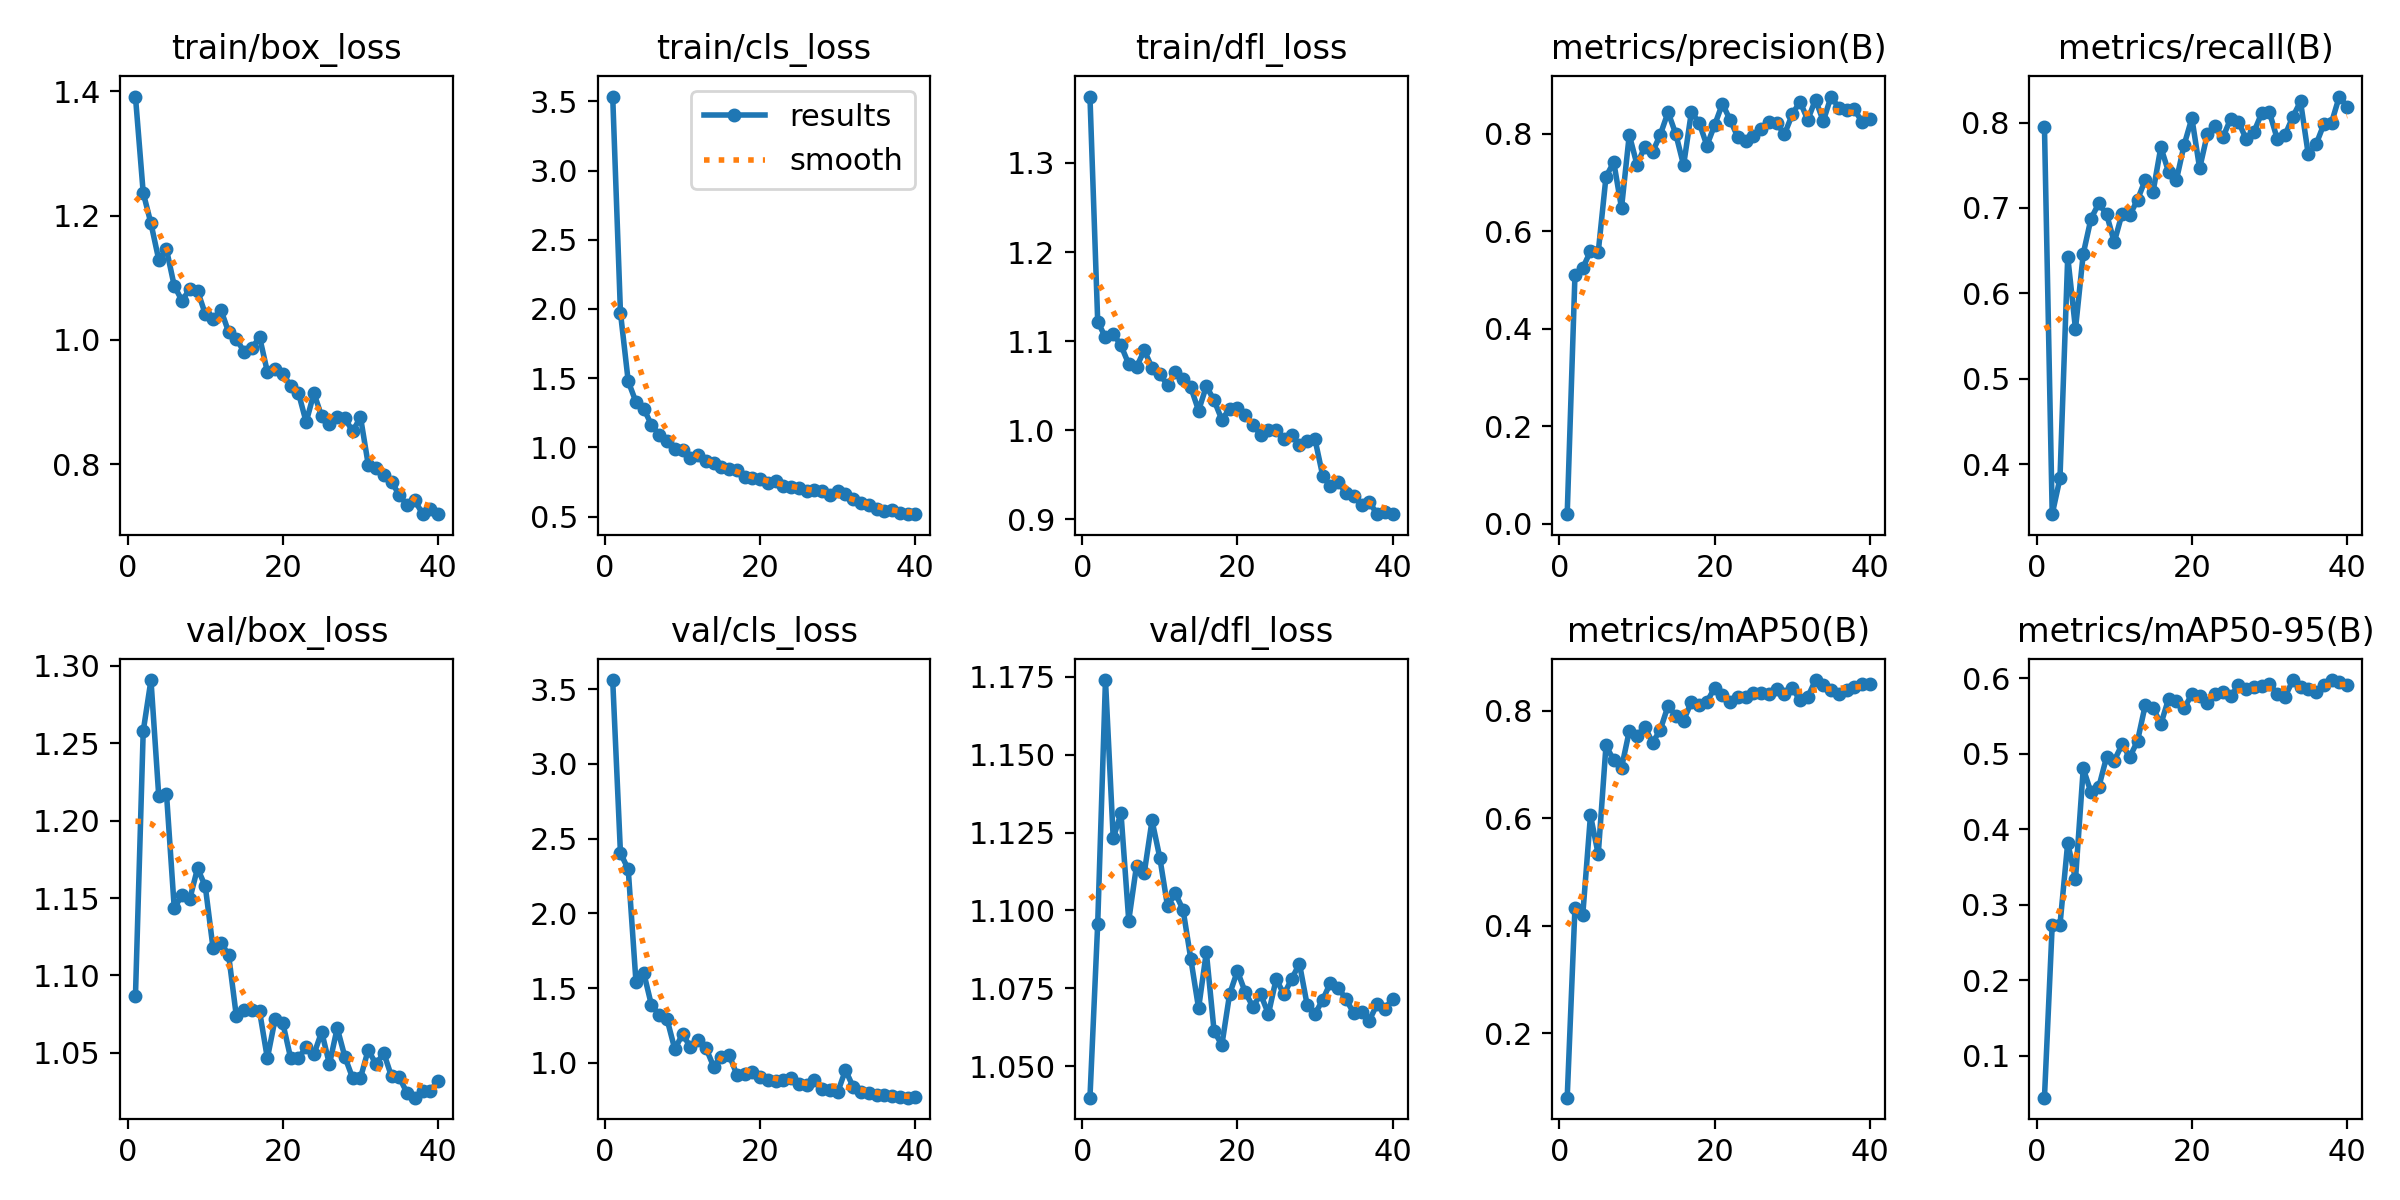

The file beside this chart, header and first rows:
epoch, time, train/box_loss, train/cls_loss, train/dfl_loss, metrics/precision(B), metrics/recall(B), metrics/mAP50(B), metrics/mAP50-95(B), val/box_loss, val/cls_loss, val/dfl_loss, lr/pg0, lr/pg1, lr/pg2
1, 51.07, 1.391, 3.535, 1.375, 0.01991, 0.7952, 0.0805, 0.04449, 1.087, 3.56, 1.04, 0.0002375, 0.0002375, 0.0002375
2, 96.28, 1.237, 1.973, 1.122, 0.5099, 0.3413, 0.4338, 0.2732, 1.258, 2.402, 1.096, 0.0004754, 0.0004754, 0.0004754
3, 140.8, 1.187, 1.478, 1.104, 0.5242, 0.3833, 0.4195, 0.2735, 1.291, 2.295, 1.174, 0.000701, 0.000701, 0.000701
4, 184.9, 1.129, 1.328, 1.108, 0.5591, 0.6428, 0.606, 0.3824, 1.216, 1.54, 1.123, 0.0009142, 0.0009142, 0.0009142
5, 229.6, 1.146, 1.28, 1.095, 0.557, 0.5582, 0.5331, 0.334, 1.217, 1.602, 1.131, 0.001115, 0.001115, 0.001115
6, 275.1, 1.087, 1.162, 1.074, 0.7116, 0.6462, 0.7358, 0.4807, 1.144, 1.384, 1.097, 0.001095, 0.001095, 0.001095
7, 321.4, 1.063, 1.091, 1.071, 0.7414, 0.6875, 0.7079, 0.449, 1.152, 1.322, 1.114, 0.001064, 0.001064, 0.001064
8, 367, 1.082, 1.048, 1.09, 0.6476, 0.7052, 0.6942, 0.456, 1.149, 1.292, 1.112, 0.001033, 0.001033, 0.001033
9, 407.3, 1.079, 0.9868, 1.07, 0.7975, 0.6927, 0.7627, 0.4956, 1.169, 1.092, 1.129, 0.001002, 0.001002, 0.001002
10, 446.4, 1.042, 0.9778, 1.063, 0.7359, 0.66, 0.7539, 0.4913, 1.158, 1.191, 1.117, 0.0009716, 0.0009716, 0.0009716
11, 485.9, 1.033, 0.9267, 1.05, 0.7735, 0.6931, 0.7706, 0.5125, 1.118, 1.107, 1.101, 0.0009406, 0.0009406, 0.0009406
12, 527.5, 1.049, 0.9465, 1.065, 0.7622, 0.6915, 0.741, 0.4959, 1.121, 1.149, 1.105, 0.0009097, 0.0009097, 0.0009097
13, 568.8, 1.013, 0.9002, 1.058, 0.7979, 0.7097, 0.765, 0.5174, 1.113, 1.101, 1.1, 0.0008787, 0.0008787, 0.0008787
14, 608.9, 1.002, 0.8875, 1.048, 0.844, 0.733, 0.8096, 0.5652, 1.074, 0.9749, 1.084, 0.0008478, 0.0008478, 0.0008478
15, 650.1, 0.9809, 0.855, 1.022, 0.7988, 0.719, 0.7911, 0.5612, 1.077, 1.037, 1.069, 0.0008169, 0.0008169, 0.0008169
16, 690.6, 0.9868, 0.8454, 1.049, 0.7351, 0.7711, 0.7818, 0.5394, 1.077, 1.054, 1.087, 0.0007859, 0.0007859, 0.0007859
17, 730.8, 1.005, 0.8354, 1.033, 0.8438, 0.742, 0.8169, 0.5731, 1.077, 0.9203, 1.061, 0.000755, 0.000755, 0.000755
18, 772, 0.9488, 0.7833, 1.012, 0.8227, 0.7325, 0.8118, 0.5701, 1.047, 0.9235, 1.057, 0.0007241, 0.0007241, 0.0007241
19, 812.4, 0.9539, 0.7753, 1.024, 0.7756, 0.7737, 0.8169, 0.5605, 1.072, 0.9398, 1.073, 0.0006931, 0.0006931, 0.0006931
20, 851.8, 0.9448, 0.7727, 1.024, 0.8175, 0.8052, 0.8428, 0.5791, 1.069, 0.9061, 1.081, 0.0006622, 0.0006622, 0.0006622
21, 891.2, 0.9268, 0.7407, 1.017, 0.8611, 0.7463, 0.8303, 0.5766, 1.047, 0.8839, 1.074, 0.0006312, 0.0006312, 0.0006312
22, 932.6, 0.9154, 0.7572, 1.006, 0.828, 0.7868, 0.8161, 0.5678, 1.046, 0.8791, 1.069, 0.0006003, 0.0006003, 0.0006003
23, 973.4, 0.8679, 0.7202, 0.9948, 0.7925, 0.7956, 0.8252, 0.5798, 1.054, 0.8868, 1.073, 0.0005694, 0.0005694, 0.0005694
24, 1013, 0.9144, 0.7118, 1, 0.7846, 0.7827, 0.8255, 0.5821, 1.049, 0.8949, 1.067, 0.0005384, 0.0005384, 0.0005384
25, 1052, 0.8773, 0.705, 0.9998, 0.7941, 0.8044, 0.8334, 0.5765, 1.064, 0.8557, 1.078, 0.0005075, 0.0005075, 0.0005075
26, 1092, 0.8657, 0.6878, 0.9903, 0.8085, 0.8008, 0.834, 0.5907, 1.043, 0.8484, 1.073, 0.0004766, 0.0004766, 0.0004766
27, 1131, 0.8764, 0.6922, 0.9941, 0.8232, 0.7806, 0.8309, 0.5863, 1.066, 0.8814, 1.078, 0.0004456, 0.0004456, 0.0004456
28, 1171, 0.8741, 0.6847, 0.9836, 0.8213, 0.7891, 0.8408, 0.5887, 1.047, 0.8251, 1.083, 0.0004147, 0.0004147, 0.0004147
29, 1212, 0.853, 0.657, 0.9881, 0.7985, 0.811, 0.8314, 0.5897, 1.034, 0.8203, 1.07, 0.0003837, 0.0003837, 0.0003837
30, 1252, 0.8762, 0.6859, 0.9898, 0.8392, 0.8118, 0.8431, 0.5925, 1.034, 0.8033, 1.067, 0.0003528, 0.0003528, 0.0003528
31, 1291, 0.7997, 0.6627, 0.9488, 0.8658, 0.7808, 0.8198, 0.5796, 1.052, 0.9508, 1.071, 0.0003219, 0.0003219, 0.0003219
32, 1330, 0.7942, 0.6302, 0.9372, 0.8282, 0.7853, 0.826, 0.5756, 1.043, 0.8372, 1.077, 0.0002909, 0.0002909, 0.0002909
33, 1369, 0.7832, 0.6005, 0.942, 0.8698, 0.8065, 0.8575, 0.5974, 1.05, 0.8072, 1.075, 0.00026, 0.00026, 0.00026
34, 1410, 0.772, 0.5856, 0.929, 0.8255, 0.8247, 0.8482, 0.589, 1.035, 0.7963, 1.072, 0.0002291, 0.0002291, 0.0002291
35, 1450, 0.7508, 0.5562, 0.9262, 0.876, 0.7626, 0.8395, 0.5856, 1.034, 0.7865, 1.067, 0.0001981, 0.0001981, 0.0001981
36, 1490, 0.7344, 0.5375, 0.9165, 0.8531, 0.7743, 0.8319, 0.5817, 1.024, 0.7847, 1.067, 0.0001672, 0.0001672, 0.0001672
37, 1530, 0.742, 0.5443, 0.9195, 0.8489, 0.7978, 0.8399, 0.5911, 1.021, 0.7789, 1.065, 0.0001363, 0.0001363, 0.0001363
38, 1569, 0.7207, 0.5272, 0.9058, 0.8495, 0.8, 0.8455, 0.5979, 1.026, 0.7684, 1.07, 0.0001053, 0.0001053, 0.0001053
39, 1608, 0.7289, 0.5175, 0.9081, 0.8241, 0.8304, 0.8506, 0.5948, 1.026, 0.7664, 1.068, 7.4375e-05, 7.4375e-05, 7.4375e-05
40, 1649, 0.72, 0.5181, 0.9057, 0.8299, 0.8187, 0.8497, 0.5916, 1.032, 0.7686, 1.072, 4.34375e-05, 4.34375e-05, 4.34375e-05
